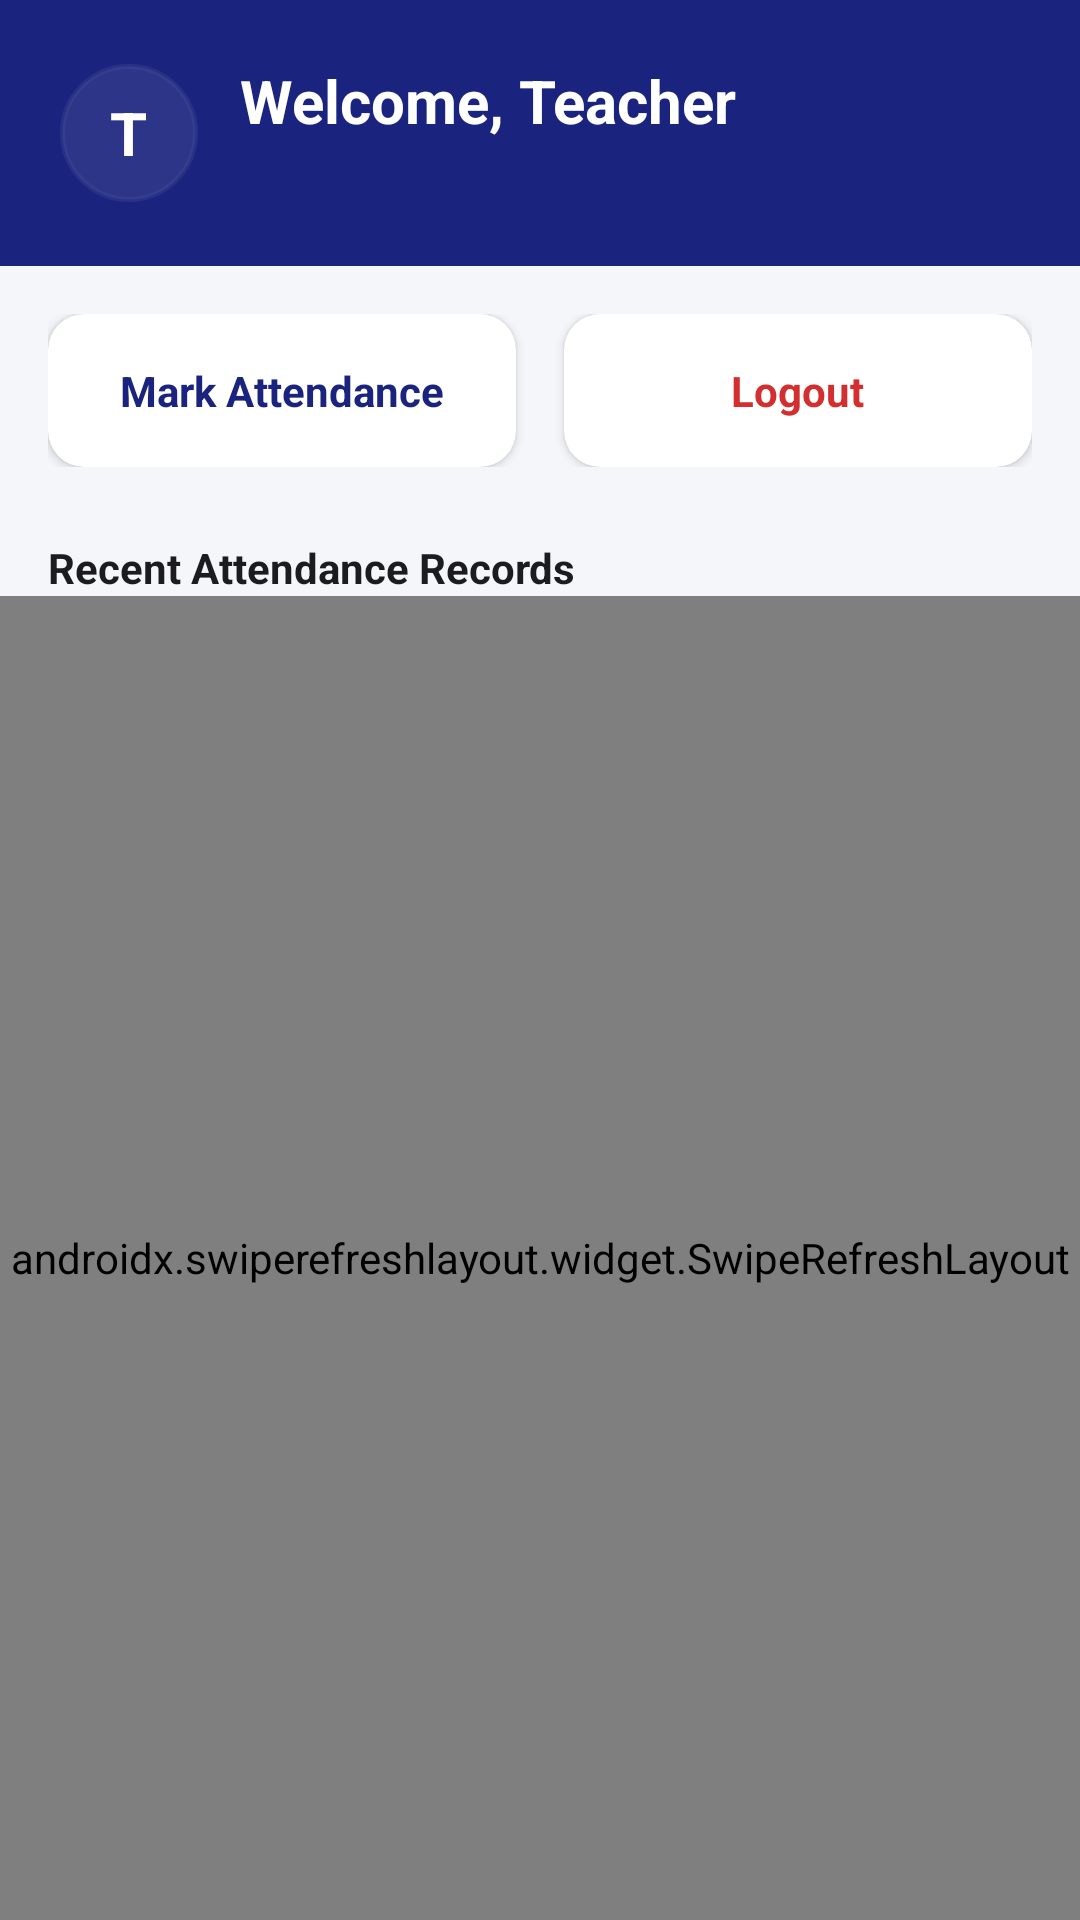

The Android layout XML behind this screen, and the referenced resources:
<!-- AndroidManifest.xml: application theme Theme.SchoolAttendance -->
<!-- res/layout/activity_dashboard.xml -->
<?xml version="1.0" encoding="utf-8"?>
<LinearLayout xmlns:android="http://schemas.android.com/apk/res/android"
    xmlns:app="http://schemas.android.com/apk/res-auto"
    android:layout_width="match_parent"
    android:layout_height="match_parent"
    android:orientation="vertical"
    android:background="@color/background">

    <LinearLayout
        android:layout_width="match_parent"
        android:layout_height="wrap_content"
        android:background="@color/primary"
        android:orientation="horizontal"
        android:gravity="center_vertical"
        android:padding="20dp">

        <FrameLayout
            android:id="@+id/btnProfileAvatar"
            android:layout_width="46dp"
            android:layout_height="46dp"
            android:layout_marginEnd="14dp"
            android:background="@drawable/bg_glass_circle"
            android:backgroundTint="#33FFFFFF"
            android:clickable="true"
            android:focusable="true">

            <TextView
                android:id="@+id/tvAvatarInitial"
                android:layout_width="wrap_content"
                android:layout_height="wrap_content"
                android:layout_gravity="center"
                android:text="T"
                android:textColor="@color/white"
                android:textSize="20sp"
                android:textStyle="bold" />
        </FrameLayout>

        <LinearLayout
            android:layout_width="0dp"
            android:layout_height="wrap_content"
            android:layout_weight="1"
            android:orientation="vertical">

            <TextView
                android:id="@+id/tvWelcome"
                android:layout_width="wrap_content"
                android:layout_height="wrap_content"
                android:text="@string/dashboard_title"
                android:textColor="@color/white"
                android:textSize="20sp"
                android:textStyle="bold" />

            <TextView
                android:id="@+id/tvTeacherSubject"
                android:layout_width="wrap_content"
                android:layout_height="wrap_content"
                android:layout_marginTop="4dp"
                android:textColor="#CCFFFFFF"
                android:textSize="13sp" />
        </LinearLayout>
    </LinearLayout>

    <LinearLayout
        android:layout_width="match_parent"
        android:layout_height="wrap_content"
        android:orientation="horizontal"
        android:padding="16dp">

        <com.google.android.material.card.MaterialCardView
            android:id="@+id/cardMarkAttendance"
            android:layout_width="0dp"
            android:layout_height="wrap_content"
            android:layout_weight="1"
            android:layout_marginEnd="8dp"
            app:cardCornerRadius="12dp"
            app:cardElevation="2dp">

            <LinearLayout
                android:layout_width="match_parent"
                android:layout_height="wrap_content"
                android:orientation="vertical"
                android:padding="16dp"
                android:gravity="center">

                <TextView
                    android:layout_width="wrap_content"
                    android:layout_height="wrap_content"
                    android:text="@string/mark_attendance"
                    android:textColor="@color/primary"
                    android:textStyle="bold" />
            </LinearLayout>
        </com.google.android.material.card.MaterialCardView>

        <com.google.android.material.card.MaterialCardView
            android:id="@+id/cardLogout"
            android:layout_width="0dp"
            android:layout_height="wrap_content"
            android:layout_weight="1"
            android:layout_marginStart="8dp"
            app:cardCornerRadius="12dp"
            app:cardElevation="2dp">

            <LinearLayout
                android:layout_width="match_parent"
                android:layout_height="wrap_content"
                android:orientation="vertical"
                android:padding="16dp"
                android:gravity="center">

                <TextView
                    android:layout_width="wrap_content"
                    android:layout_height="wrap_content"
                    android:text="@string/logout"
                    android:textColor="@color/error"
                    android:textStyle="bold" />
            </LinearLayout>
        </com.google.android.material.card.MaterialCardView>
    </LinearLayout>

    <TextView
        android:layout_width="wrap_content"
        android:layout_height="wrap_content"
        android:layout_marginStart="16dp"
        android:layout_marginTop="8dp"
        android:text="Recent Attendance Records"
        android:textColor="@color/text_primary"
        android:textStyle="bold" />

    <androidx.swiperefreshlayout.widget.SwipeRefreshLayout
        android:id="@+id/swipeRefresh"
        android:layout_width="match_parent"
        android:layout_height="match_parent">

        <androidx.recyclerview.widget.RecyclerView
            android:id="@+id/rvAttendance"
            android:layout_width="match_parent"
            android:layout_height="match_parent"
            android:padding="12dp"
            android:clipToPadding="false" />
    </androidx.swiperefreshlayout.widget.SwipeRefreshLayout>

</LinearLayout>
<!-- resources referenced by this layout -->
<resources>
  <color name="background">#F5F6FA</color>
  <color name="error">#D32F2F</color>
  <color name="primary">#1A237E</color>
  <color name="text_primary">#1C1C1E</color>
  <color name="white">#FFFFFF</color>
  <!-- drawable bg_glass_circle (drawable) -->
  <?xml version="1.0" encoding="utf-8"?>
  <shape xmlns:android="http://schemas.android.com/apk/res/android"
      android:shape="oval">
      <solid android:color="#66000000" />
      <stroke android:width="1.5dp" android:color="#4DFFFFFF" />
  </shape>
  <string name="dashboard_title">Welcome, Teacher</string>
  <string name="logout">Logout</string>
  <string name="mark_attendance">Mark Attendance</string>
  <style name="Theme.SchoolAttendance" parent="Theme.MaterialComponents.DayNight.NoActionBar">
          <item name="colorPrimary">@color/primary</item>
          <item name="colorPrimaryDark">@color/primary_dark</item>
          <item name="colorAccent">@color/accent</item>
          <item name="android:windowBackground">@color/background</item>
          <item name="android:statusBarColor">@color/primary_dark</item>
          <item name="android:editTextColor">#000000</item>
          <item name="editTextColor">#000000</item>
      </style>
  <color name="primary_dark">#0D1454</color>
  <color name="accent">#FF6D00</color>
</resources>
